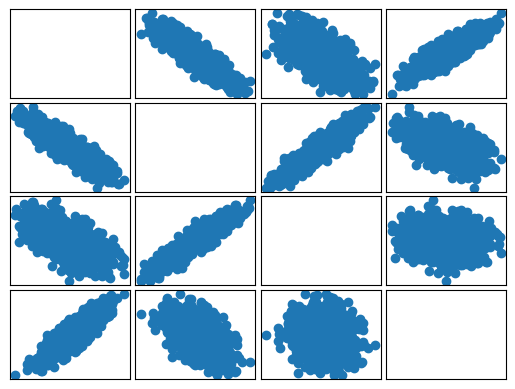

This chart was generated by the following Python code:
import numpy as np
import matplotlib.pyplot as plt

def multivariate(mean, cov, n):
	d, U = np.linalg.eig(cov)
	L = np.diagflat(d)
	A = np.dot(U, np.sqrt(L))
	X = np.random.randn(4, n)
	return (np.dot(A,X) + np.tile(mean, n))

def plot(ax, X, i, j):
	ax.scatter(X[i], X[j])

if __name__ == '__main__':
	size = 1000
	mean = [[0],[1],[2],[-1]]
	cov = [[1,0,-3,2],[0,1,2,-3],[-2,0,0,1],[9,3,-4,2]]

	Y = multivariate(mean, cov, size)

	count = 0
	plt.figure()
	fig, axes = plt.subplots(nrows=4, ncols=4)
	fig.subplots_adjust(hspace=0.05, wspace=0.05)

	for i in range(0,4):
		for j in range(0,4):
			ax = axes[i, j]
			ax.xaxis.set_visible(False)
			ax.yaxis.set_visible(False)

			if i == j: continue
			
			plot(ax, Y, i, j)
			count += 1
	plt.show()
